Photos from the image-classification dataset "room_classification" in the GitHub repository gesstalt/BRIDGE. Its 5 classes are: bathroom, bedroom, hall, kitchen, living room.

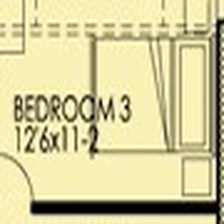
Label: bedroom

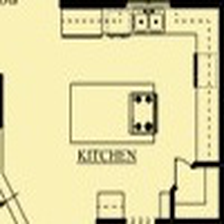
Label: kitchen

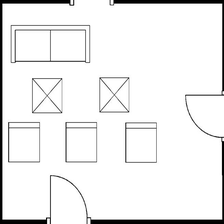
Label: living room

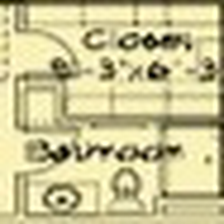
Label: bathroom

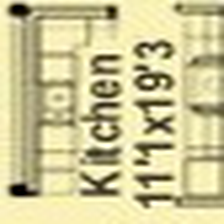
Label: kitchen

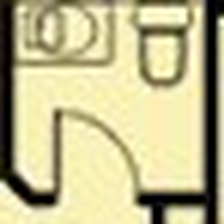
Label: bathroom
